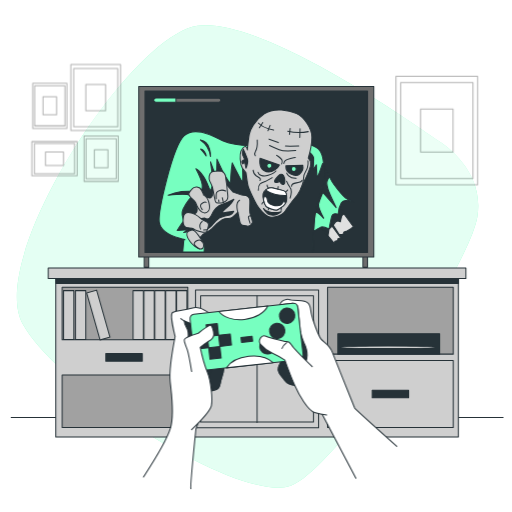
t = 0.00 s
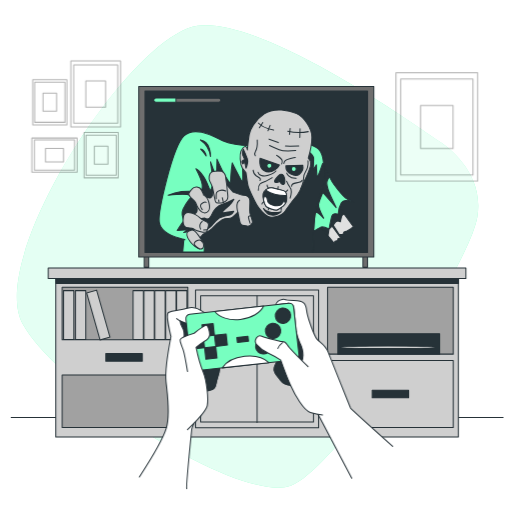
t = 1.05 s
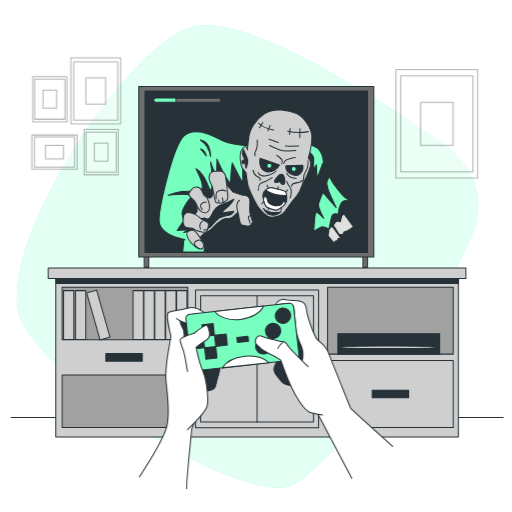
t = 1.95 s
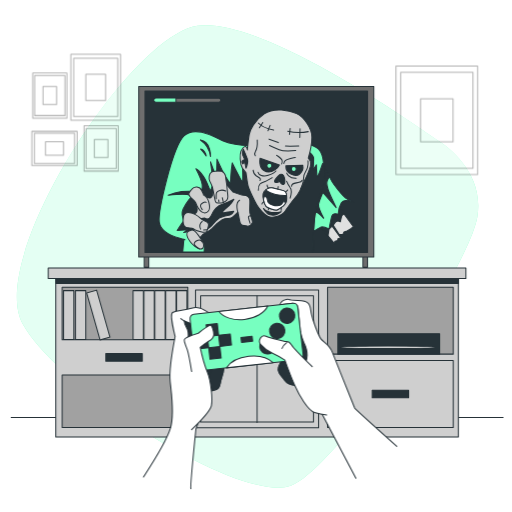
t = 3.00 s
t = 4.05 s: frame unchanged from t = 1.95 s, image omitted
t = 4.95 s: frame unchanged from t = 1.05 s, image omitted

The animated SVG that drew these frames (rendered in a browser with its animation timeline set to each time). Animation: 2 CSS @keyframes rules; one cycle of 6.00 s, repeats indefinitely.

<svg class="animated" id="freepik_stories-horror-video-game" xmlns="http://www.w3.org/2000/svg" viewBox="0 0 500 500" version="1.1" xmlns:xlink="http://www.w3.org/1999/xlink" xmlns:svgjs="http://svgjs.com/svgjs"><style>svg#freepik_stories-horror-video-game:not(.animated) .animable {opacity: 0;}svg#freepik_stories-horror-video-game.animated #freepik--Pictures--inject-2 {animation: 6s Infinite  linear floating;animation-delay: 0s;}svg#freepik_stories-horror-video-game.animated #freepik--Hands--inject-2 {animation: 1.5s Infinite  linear shake;animation-delay: 0s;}            @keyframes floating {                0% {                    opacity: 1;                    transform: translateY(0px);                }                50% {                    transform: translateY(-10px);                }                100% {                    opacity: 1;                    transform: translateY(0px);                }            }                    @keyframes shake {                10%, 90% {                    transform: translate3d(-1px, 0, 0);                  }                  20%, 80% {                    transform: translate3d(2px, 0, 0);                  }                  30%, 50%, 70% {                    transform: translate3d(-4px, 0, 0);                  }                  40%, 60% {                    transform: translate3d(4px, 0, 0);                  }            }        </style><g id="freepik--background-simple--inject-2" class="animable" style="transform-origin: 241.766px 250.451px;"><path d="M429.55,138.49q-4.23-2.81-8.38-5.73c-29.85-21-169.48-116.38-228.35-107.63C126.72,35-13.52,252,22.21,316.32s214.37,176,261.71,158.1S458.1,260.05,466.14,211.82C473,170.63,439.49,145.08,429.55,138.49Z" style="fill: rgb(119, 255, 192); transform-origin: 241.766px 250.451px;" id="eltp6hf5x8jdh" class="animable"></path><g id="el2jo2b5f9k2j"><path d="M429.55,138.49q-4.23-2.81-8.38-5.73c-29.85-21-169.48-116.38-228.35-107.63C126.72,35-13.52,252,22.21,316.32s214.37,176,261.71,158.1S458.1,260.05,466.14,211.82C473,170.63,439.49,145.08,429.55,138.49Z" style="fill: rgb(255, 255, 255); opacity: 0.8; transform-origin: 241.766px 250.451px;" class="animable"></path></g></g><g id="freepik--Floor--inject-2" class="animable" style="transform-origin: 251.135px 407.76px;"><line x1="491.34" y1="407.76" x2="10.93" y2="407.76" style="fill: none; stroke: rgb(38, 50, 56); stroke-linecap: round; stroke-linejoin: round; transform-origin: 251.135px 407.76px;" id="elo3nb5btp78s" class="animable"></line></g><g id="freepik--Pictures--inject-2" class="animable" style="transform-origin: 248.755px 121.71px;"><g id="elxpczo6q6jz"><g style="opacity: 0.3; transform-origin: 426.55px 127.46px;" class="animable"><rect x="386.67" y="74.58" width="79.76" height="105.76" style="fill: rgb(255, 255, 255); stroke: rgb(0, 0, 0); stroke-linecap: round; stroke-linejoin: round; transform-origin: 426.55px 127.46px;" id="elnnn6nnz19lf" class="animable"></rect><rect x="391.26" y="80.66" width="70.59" height="93.61" style="fill: rgb(255, 255, 255); stroke: rgb(0, 0, 0); stroke-linecap: round; stroke-linejoin: round; transform-origin: 426.555px 127.465px;" id="el1v6tvdjswl5" class="animable"></rect><rect x="410.68" y="106.42" width="31.73" height="42.08" style="fill: rgb(255, 255, 255); stroke: rgb(0, 0, 0); stroke-linecap: round; stroke-linejoin: round; transform-origin: 426.545px 127.46px;" id="elsjtzwdkzavm" class="animable"></rect></g></g><g id="elaogkabvsmx8"><g style="opacity: 0.3; transform-origin: 74.415px 120.1px;" class="animable"><rect x="31.94" y="81.21" width="33.38" height="44.26" style="fill: rgb(255, 255, 255); stroke: rgb(0, 0, 0); stroke-linecap: round; stroke-linejoin: round; transform-origin: 48.63px 103.34px;" id="elckzm47z6na" class="animable"></rect><rect x="33.86" y="83.75" width="29.54" height="39.17" style="fill: rgb(255, 255, 255); stroke: rgb(0, 0, 0); stroke-linecap: round; stroke-linejoin: round; transform-origin: 48.63px 103.335px;" id="elr36r81x678l" class="animable"></rect><rect x="41.99" y="94.54" width="13.28" height="17.61" style="fill: rgb(255, 255, 255); stroke: rgb(0, 0, 0); stroke-linecap: round; stroke-linejoin: round; transform-origin: 48.63px 103.345px;" id="ellbhpvjmx5c8" class="animable"></rect><rect x="82.08" y="132.86" width="33.38" height="44.26" style="fill: rgb(255, 255, 255); stroke: rgb(0, 0, 0); stroke-linecap: round; stroke-linejoin: round; transform-origin: 98.77px 154.99px;" id="elibxhel7ucrs" class="animable"></rect><rect x="83.99" y="135.41" width="29.54" height="39.17" style="fill: rgb(255, 255, 255); stroke: rgb(0, 0, 0); stroke-linecap: round; stroke-linejoin: round; transform-origin: 98.76px 154.995px;" id="elmzsfjnvv2zg" class="animable"></rect><rect x="92.12" y="146.19" width="13.28" height="17.61" style="fill: rgb(255, 255, 255); stroke: rgb(0, 0, 0); stroke-linecap: round; stroke-linejoin: round; transform-origin: 98.76px 154.995px;" id="elu64903nu87f" class="animable"></rect><g id="elnqnk8uxmt8n"><rect x="36.52" y="132.86" width="33.38" height="44.26" style="fill: rgb(255, 255, 255); stroke: rgb(0, 0, 0); stroke-linecap: round; stroke-linejoin: round; transform-origin: 53.21px 154.99px; transform: rotate(-90deg);" class="animable"></rect></g><g id="elto78r72c48"><rect x="38.44" y="135.41" width="29.54" height="39.17" style="fill: rgb(255, 255, 255); stroke: rgb(0, 0, 0); stroke-linecap: round; stroke-linejoin: round; transform-origin: 53.21px 154.995px; transform: rotate(-90deg);" class="animable"></rect></g><g id="elmr7un7h6z5"><rect x="46.57" y="146.19" width="13.28" height="17.61" style="fill: rgb(255, 255, 255); stroke: rgb(0, 0, 0); stroke-linecap: round; stroke-linejoin: round; transform-origin: 53.21px 154.995px; transform: rotate(-90deg);" class="animable"></rect></g><rect x="69.16" y="63.08" width="48.59" height="64.44" style="fill: rgb(255, 255, 255); stroke: rgb(0, 0, 0); stroke-linecap: round; stroke-linejoin: round; transform-origin: 93.455px 95.3px;" id="el6brc71zplta" class="animable"></rect><rect x="71.96" y="66.79" width="43.01" height="57.03" style="fill: rgb(255, 255, 255); stroke: rgb(0, 0, 0); stroke-linecap: round; stroke-linejoin: round; transform-origin: 93.465px 95.305px;" id="el49lf89g3qtq" class="animable"></rect><rect x="83.79" y="82.48" width="19.33" height="25.64" style="fill: rgb(255, 255, 255); stroke: rgb(0, 0, 0); stroke-linecap: round; stroke-linejoin: round; transform-origin: 93.455px 95.3px;" id="el5nskifgirux" class="animable"></rect></g></g></g><g id="freepik--Device--inject-2" class="animable" style="transform-origin: 250.275px 172.775px;"><rect x="140.82" y="249.73" width="4.47" height="11.37" style="fill: rgb(110, 110, 110); stroke: rgb(38, 50, 56); stroke-linecap: round; stroke-linejoin: round; transform-origin: 143.055px 255.415px;" id="elwb5osbfcfo9" class="animable"></rect><rect x="354.44" y="249.73" width="4.47" height="11.37" style="fill: rgb(110, 110, 110); stroke: rgb(38, 50, 56); stroke-linecap: round; stroke-linejoin: round; transform-origin: 356.675px 255.415px;" id="eltdbrci4wd0d" class="animable"></rect><rect x="135.5" y="84.45" width="229.55" height="166.48" style="fill: rgb(110, 110, 110); stroke: rgb(38, 50, 56); stroke-linecap: round; stroke-linejoin: round; transform-origin: 250.275px 167.69px;" id="elujmur2koai9" class="animable"></rect><rect x="141.64" y="88.91" width="217.27" height="157.57" style="fill: rgb(38, 50, 56); stroke: rgb(38, 50, 56); stroke-linecap: round; stroke-linejoin: round; transform-origin: 250.275px 167.695px;" id="elj7m0g67gujq" class="animable"></rect><polygon points="313.2 221.83 326.86 238.22 327.07 235.49 329.8 234.86 330.01 233.18 332.74 232.33 320.34 215.31 313.2 221.83" style="fill: rgb(224, 224, 224); stroke: rgb(38, 50, 56); stroke-linecap: round; stroke-linejoin: round; transform-origin: 322.97px 226.765px;" id="elzu197u5unjp" class="animable"></polygon><path d="M320.34,215.31l-7.14,6.52,7.12,8.55,1.07-6.87a38.52,38.52,0,0,0,3-2.7Z" style="fill: rgb(38, 50, 56); stroke: rgb(38, 50, 56); stroke-linecap: round; stroke-linejoin: round; transform-origin: 318.795px 222.845px;" id="elb6rrzk6mhwo" class="animable"></path><path d="M330.43,201.44l14.71,20-2.52,1.89s-2.95,1.89-3.79,2.31a27.33,27.33,0,0,1-2.94,1L334.84,229h-3.57L319.71,210.9s0-1.89,2.31-4.41S330.43,201.44,330.43,201.44Z" style="fill: rgb(224, 224, 224); stroke: rgb(38, 50, 56); stroke-linecap: round; stroke-linejoin: round; transform-origin: 332.425px 215.22px;" id="elcuko529jpx" class="animable"></path><path d="M330.43,201.44s-6.1,2.53-8.41,5.05-2.31,4.41-2.31,4.41l5.65,8.83a20.17,20.17,0,0,0,1.64-2.1c2-3,5.31-1,5.31-1l1.32-5.31A3.71,3.71,0,0,1,336,209Z" style="fill: rgb(38, 50, 56); stroke: rgb(38, 50, 56); stroke-linecap: round; stroke-linejoin: round; transform-origin: 327.855px 210.585px;" id="el2zp1tn0xa8u" class="animable"></path><path d="M314.25,161.73s6.3,8,8.82,13.45,12.19,16.39,14.5,18.28a40.62,40.62,0,0,0,6.94,4s-8.41-4-11.14.63-3.15,11.35-3.15,11.35-5.05-2.1-6.1,1.47-2.73,12.61-2.73,12.61-6.3-2.73-8.19-1.68-6.94,4-6.94,4l-1.89,2.52s-.63-8.61,0-13.24,1.47-14.29,3.78-24.58S314.25,161.73,314.25,161.73Z" style="fill: rgb(119, 255, 192); stroke: rgb(38, 50, 56); stroke-linecap: round; stroke-linejoin: round; transform-origin: 324.3px 195.045px;" id="elaetmaiqugf9" class="animable"></path><path d="M315.3,188l13,14.71s-7.57-15.55-8.2-18.92-1.68-4.62-.42-7.56a30.46,30.46,0,0,1,2.05-3.56A103.77,103.77,0,0,0,314.49,162l-.37.32c-.67,3.27-3.9,19-6,28.17a242.07,242.07,0,0,0-3.74,24.32c1-2.3,2.43-5.55,3.32-7.09,1.47-2.52,8.41,5.46,8.41,5.46s-5.46-10.29-5-13.45S315.3,188,315.3,188Z" style="fill: rgb(38, 50, 56); stroke: rgb(38, 50, 56); stroke-linecap: round; stroke-linejoin: round; transform-origin: 316.34px 188.405px;" id="elsjkojv42lo" class="animable"></path><path d="M244.48,142.4s-17-.63-25.84-4.42-27.32-15.54-38.67-5.46-25.84,75-24.37,84.47,11.77,13.45,20,15.76,4,.84,4,.84L178.5,246H305.21l1.05-20.17s1.05-18.49,3.16-24.8,7.14-22.48,6.93-31.52,0-21.22-7.36-25.42-12.39-4.83-19.12-4.2-28.79-.21-31.94,0S244.48,142.4,244.48,142.4Z" style="fill: rgb(119, 255, 192); stroke: rgb(38, 50, 56); stroke-linecap: round; stroke-linejoin: round; transform-origin: 235.926px 187.266px;" id="elq465x3z6wa" class="animable"></path><path d="M316.35,169.5c-.05-2.24-.08-4.69-.2-7.16l-1.06-2.71s-4.2,12.19-5,13S309,160.89,309,160.89l-3.15,5.25s.63-9.24.42-12.19-5.25-6.09-6.09-6.51-34.13-5-40.14,1.05-14.49,8.83-16.6,9a48.21,48.21,0,0,0-6.3,1.47,59.93,59.93,0,0,0-.21,7.56c.21,2.94.21,11.77.21,11.77a37,37,0,0,1-3.78-6.51c-2.52-5-6.52-12.19-6.52-12.82a124.38,124.38,0,0,0-1.47,14.08,21.48,21.48,0,0,1-.63,6.09s-5.46-7.77-7.56-12.4-5.26-11.34-5.26-11.34l-.42,18.7-5.88-16s2.73,19.54,1.89,22.69-1.47,4.83-2.1,5.05-2.94-8.2-6.93-13.87-7.15-7.15-7.15-7.15,5.46,10.3,6.09,15.34-1,6.52-2.31,6.73-11.13-.63-17.86.21a54.52,54.52,0,0,0-13,3.57s17.66-1.89,20.81,0l2.64,1.58c-.5.05-1.45.65-3.27,3-3.37,4.41-7.36,11.14-6.52,14.71s1.68,6.09,1,6.51S173,225,173,225l10.51-.63-4.21,2.73,5.89-1.05s-.63.63.84,2.31,6.51,4.83,6.51,4.83l2.73,1.27-9.66.42s2.31,1.89,7.35,2.52,5.68,1.05,6.31,1.05c.44,0,.26,4.72.12,7.56H305.21l1.05-20.17s1.05-18.49,3.16-24.8S316.56,178.54,316.35,169.5Z" style="fill: rgb(38, 50, 56); stroke: rgb(38, 50, 56); stroke-linecap: round; stroke-linejoin: round; transform-origin: 240.303px 195.697px;" id="el5x70i3itf9s" class="animable"></path><path d="M220.08,178.9l7.61,8.7s7.35,3,10.06,3,6,1.36,6.26,5.17-.55,9,0,12,3.26,8.43,2.44,10.06a5.35,5.35,0,0,1-6.25,2.72c-3.26-.82-5.16.54-6.25-5.44s-1.63-7.88-1.63-7.88-4.35,4.62-6.53,5.71-4.89-.55-8.7,1.63A41.3,41.3,0,0,0,207.3,223c-3,3.26-7.61,4.62-9.24,6a41.79,41.79,0,0,0-4.62,5.71s-7.61-3-5.71-6.26,0-3,1.36-4.89-3-13.87-1.9-14.14,5.43-.27,5.43-4.62-3-10.06-3-11.15,5.71-12,7.34-7.61,6,7.89,8.43,7.34,3-6.52,2.72-10.87,4.62-6,6.25-6.53S220.08,178.9,220.08,178.9Z" style="fill: rgb(207, 207, 207); stroke: rgb(38, 50, 56); stroke-linecap: round; stroke-linejoin: round; transform-origin: 216.807px 205.317px;" id="elbareq74ov2" class="animable"></path><path d="M200.1,213s3.82,2.92,6.3-2.7,5.85-9.23,10.8-10.8a83,83,0,0,0,11.25-5,27.2,27.2,0,0,1-4.72,6.3c-2.7,2.47-6.08,4.95-6.3,6.3s0,.67,5.4,0l5.4-.68s-1.8,3.15-3.6,3.6-8.78,1.58-11.71,3.83-4.61,4.89-7.42,7.65-12.6,7.2-12.6.45S194.25,213.21,200.1,213Z" style="fill: rgb(38, 50, 56); stroke: rgb(38, 50, 56); stroke-linecap: round; stroke-linejoin: round; transform-origin: 210.675px 210.003px;" id="elf4zyurmu1wa" class="animable"></path><path d="M232.32,207.18s-3-9,1.63-11.69" style="fill: none; stroke: rgb(38, 50, 56); stroke-linecap: round; stroke-linejoin: round; transform-origin: 232.657px 201.335px;" id="el3wv4j439qrm" class="animable"></path><path d="M244.55,210.71s-2.17,0-1.9,1.63,1.63,5.71,1.63,5.71" style="fill: none; stroke: rgb(38, 50, 56); stroke-linecap: round; stroke-linejoin: round; transform-origin: 243.588px 214.38px;" id="el05gj2gmeo9lm" class="animable"></path><path d="M216.55,167.21s-9.79-.81-11.42,2.45-.54,7.34,1.09,10.06,1.9,6.25,2.72,10.06,1.08,7.88,2.44,8.15a11.58,11.58,0,0,0,6.8-.27c3.53-1.09,4.35-3,4.35-5.43s-.82-7.35-.82-9.25-1.08-6.52-1.36-10.33A6.94,6.94,0,0,0,216.55,167.21Z" style="fill: rgb(207, 207, 207); stroke: rgb(38, 50, 56); stroke-linecap: round; stroke-linejoin: round; transform-origin: 213.427px 182.718px;" id="eldsw1t9r4e" class="animable"></path><path d="M220.35,186.52a7.93,7.93,0,0,0-5.7-.55c-3.54.82-3.54,2.72-3.54,5.44v2.72" style="fill: none; stroke: rgb(38, 50, 56); stroke-linecap: round; stroke-linejoin: round; transform-origin: 215.73px 189.903px;" id="el3p7umg0ohxt" class="animable"></path><line x1="218.18" y1="197.66" x2="217.09" y2="193.04" style="fill: none; stroke: rgb(38, 50, 56); stroke-linecap: round; stroke-linejoin: round; transform-origin: 217.635px 195.35px;" id="elg24c29ptbqv" class="animable"></line><line x1="213.83" y1="197.12" x2="213.56" y2="195.22" style="fill: none; stroke: rgb(38, 50, 56); stroke-linecap: round; stroke-linejoin: round; transform-origin: 213.695px 196.17px;" id="elqvyf21z2wq" class="animable"></line><path d="M198.61,190.32s.27-.54-1.64-4.35a5.75,5.75,0,0,0-9.78-1.09c-3,3.54-3.54,4.63-1.63,7.07s5.16,4.35,5.7,6.26,3,7.06,5.71,8.7,4.9,1.36,6.8-1.09,1.09-4.9,0-9S198.61,190.32,198.61,190.32Z" style="fill: rgb(207, 207, 207); stroke: rgb(38, 50, 56); stroke-linecap: round; stroke-linejoin: round; transform-origin: 194.677px 195.287px;" id="eld3rybkyo4tt" class="animable"></path><path d="M197.52,204.73s-2.18-2.72-1.63-4.35,4.07-3.81,5.43-2.72" style="fill: none; stroke: rgb(38, 50, 56); stroke-linecap: round; stroke-linejoin: round; transform-origin: 198.561px 201.048px;" id="elfxna8b8dw6" class="animable"></path><path d="M185,207.72s-5.16-1.36-6,4.89.82,8.7,2.72,9.52,5.71,0,7.34,1.36,4.35,2.45,9,3.26,4.35-1.9,5.44-6-2.18-4.35-3.81-5.16a12.85,12.85,0,0,1-4.35-2.72C193.71,211.26,188.55,207.45,185,207.72Z" style="fill: rgb(207, 207, 207); stroke: rgb(38, 50, 56); stroke-linecap: round; stroke-linejoin: round; transform-origin: 191.247px 217.244px;" id="elyulcg1patu" class="animable"></path><path d="M195.89,223.76a6.4,6.4,0,0,1,1.63-7.61" style="fill: none; stroke: rgb(38, 50, 56); stroke-linecap: round; stroke-linejoin: round; transform-origin: 196.397px 219.955px;" id="elcxqhjvowzx" class="animable"></path><line x1="202.68" y1="224.31" x2="198.88" y2="224.58" style="fill: none; stroke: rgb(38, 50, 56); stroke-linecap: round; stroke-linejoin: round; transform-origin: 200.78px 224.445px;" id="eljkzpjcmh89h" class="animable"></line><path d="M185.28,225.39s-3.26.55-2.71,4.35,3,5.71,4.07,7.34,6,5.44,8.16,6,4.35-.27,4.08-4.07-3-5.71-3.81-7.34-2.17-2.72-3.26-4.35S188.55,223.22,185.28,225.39Z" style="fill: rgb(207, 207, 207); stroke: rgb(38, 50, 56); stroke-linecap: round; stroke-linejoin: round; transform-origin: 190.705px 233.888px;" id="elaa5ez9d5y37" class="animable"></path><path d="M197.52,236.27a3.54,3.54,0,0,0-4.08-1.63c-2.72.81-4.35,2.71-3.53,4.35s4.89,4.07,4.89,4.07" style="fill: none; stroke: rgb(38, 50, 56); stroke-linecap: round; stroke-linejoin: round; transform-origin: 193.609px 238.776px;" id="el72rsm4tiiy5" class="animable"></path><path d="M195.73,136.72a23.08,23.08,0,0,1,9.88,16.18S206.24,138,195.73,136.72Z" style="fill: rgb(38, 50, 56); stroke: rgb(38, 50, 56); stroke-linecap: round; stroke-linejoin: round; transform-origin: 200.674px 144.81px;" id="elc434ldlj6bm" class="animable"></path><path d="M195.94,145.55s4,4.2,5.05,6.3S200.78,146.6,195.94,145.55Z" style="fill: rgb(38, 50, 56); stroke: rgb(38, 50, 56); stroke-linecap: round; stroke-linejoin: round; transform-origin: 198.637px 148.888px;" id="elk8e63ijdtcp" class="animable"></path><path d="M241.58,146.42s-.54-6-4.33-1.9-2.7,12.18-1.89,16.24,4.87,7.84,4.87,7.84,1.08,8.12,1.89,12.17,6.69,15.93,8.58,19.18,8.25,11.12,12.81,11.92c6.06,1.07,11.89-2.15,13.78-4.31s7-10,11.09-14.61,8.12-14.61,8.12-14.61,7.3-14.61,7-18.4a7.54,7.54,0,0,0-2.43-5.41s3.52-11.9,3.52-20.56-7.85-19.75-14.88-23-22.19-6.23-31.66.27-13.79,15.42-14.61,20S241.58,146.42,241.58,146.42Z" style="fill: rgb(207, 207, 207); stroke: rgb(38, 50, 56); stroke-linecap: round; stroke-linejoin: round; transform-origin: 269.578px 159.731px;" id="elzv6nlb3xe6b" class="animable"></path><path d="M300.83,157a16.38,16.38,0,0,1-.54,6.76c-1.09,3.79-3.79,5.41-3.79,10s-3,11.09-3,11.09" style="fill: none; stroke: rgb(38, 50, 56); stroke-linecap: round; stroke-linejoin: round; transform-origin: 297.233px 170.925px;" id="elkwos05ddpdp" class="animable"></path><path d="M279.18,161.84l16.51-.54a8.77,8.77,0,0,1-3,8.65C288.38,173.47,278.64,169.41,279.18,161.84Z" style="fill: rgb(38, 50, 56); stroke: rgb(38, 50, 56); stroke-linecap: round; stroke-linejoin: round; transform-origin: 287.525px 166.266px;" id="elz86uv2zmh3" class="animable"></path><path d="M272.85,161.1,254,154.53s-1.76,8.73,3.7,12C265.71,171.4,272.31,162.45,272.85,161.1Z" style="fill: rgb(38, 50, 56); stroke: rgb(38, 50, 56); stroke-linecap: round; stroke-linejoin: round; transform-origin: 263.29px 161.249px;" id="eltdgoo8t6rz" class="animable"></path><path d="M272,171.61s-5.67,5.46-3.36,6.3a5,5,0,0,0,4.41-.84s2.31,4.2,4.2,2.94.85-6.93-.42-8.61A2.93,2.93,0,0,0,272,171.61Z" style="fill: rgb(38, 50, 56); stroke: rgb(38, 50, 56); stroke-linecap: round; stroke-linejoin: round; transform-origin: 273.186px 175.238px;" id="elctpmsat1jd" class="animable"></path><path d="M279.37,197.66a15.69,15.69,0,0,1-4.64,4.85A28,28,0,0,1,271,204.8c-2.52,1.27-9.67-1.88-11.14-3.36a13.13,13.13,0,0,1-2.1-4.57c-.8-2.64-1.3-5.75-.84-7.62a8.19,8.19,0,0,1,4.11-4.79,7.72,7.72,0,0,1,5.56-.88l10.27,2.57a3.82,3.82,0,0,1,2.83,3.09c0,.18.06.38.09.59C280.11,192.35,280.36,195.81,279.37,197.66Z" style="fill: rgb(38, 50, 56); stroke: rgb(38, 50, 56); stroke-linecap: round; stroke-linejoin: round; transform-origin: 268.408px 194.248px;" id="elskruu6s68or" class="animable"></path><path d="M271,204.8a28,28,0,0,0,3.77-2.29,18.32,18.32,0,0,0,3.81-3.58c-.05-2.48-1.2-3.13-2.54-.85-1.47,2.52-2.94,2.94-5.25,2.94s-7.35-1.05-8.82-3.36-.42-4.41-2.32-5.46-2.1,1.68-2.1,1.68-.09.55-.22,1.39c.13.54.27,1.08.43,1.6a13.13,13.13,0,0,0,2.1,4.57C261.29,202.92,268.44,206.07,271,204.8Z" style="fill: rgb(255, 255, 255); stroke: rgb(38, 50, 56); stroke-linecap: round; stroke-linejoin: round; transform-origin: 267.955px 198.527px;" id="elmen2p9rztc" class="animable"></path><path d="M279.88,190.89c-.05-.37-.09-.72-.14-1.06s-.06-.41-.09-.59a3.82,3.82,0,0,0-2.83-3.09l-10.27-2.57a7.72,7.72,0,0,0-5.56.88,9.31,9.31,0,0,0-1.56,1.06c1,.93,3.84,3.08,9.64,4.37A39.69,39.69,0,0,0,279.88,190.89Z" style="fill: rgb(255, 255, 255); stroke: rgb(38, 50, 56); stroke-linecap: round; stroke-linejoin: round; transform-origin: 269.655px 187.165px;" id="el4cu33xy37yw" class="animable"></path><path d="M269.49,167s-2.1,2.52-7.56,4.21-9.25-.42-9.88-2.95" style="fill: none; stroke: rgb(38, 50, 56); stroke-linecap: round; stroke-linejoin: round; transform-origin: 260.77px 169.409px;" id="ele00qx1wwyz4" class="animable"></path><path d="M280,169.08s2,5.43,9.24,5" style="fill: none; stroke: rgb(38, 50, 56); stroke-linecap: round; stroke-linejoin: round; transform-origin: 284.62px 171.592px;" id="elfxzzfvevhii" class="animable"></path><path d="M275,160.05c.63-.21.63-.42.63-2.73s-3.78-4.42-5.46-5.68" style="fill: none; stroke: rgb(38, 50, 56); stroke-linecap: round; stroke-linejoin: round; transform-origin: 272.9px 155.845px;" id="elvdf7gwsdulm" class="animable"></path><path d="M277.26,159.63a4.61,4.61,0,0,1,1.27-2.73c1.26-1.47,9.24-3,9.87-3" style="fill: none; stroke: rgb(38, 50, 56); stroke-linecap: round; stroke-linejoin: round; transform-origin: 282.83px 156.765px;" id="elrbo759chm9j" class="animable"></path><path d="M265.92,173.5a51.87,51.87,0,0,1-6.1,3.36c-3.57,1.68-7.56,1-7.56,8.82" style="fill: none; stroke: rgb(38, 50, 56); stroke-linecap: round; stroke-linejoin: round; transform-origin: 259.09px 179.59px;" id="eljmgv6l2o0n" class="animable"></path><path d="M280,177.07a27,27,0,0,0,3.36,6.09c1.89,2.31,1.26,6.1,0,10.3" style="fill: none; stroke: rgb(38, 50, 56); stroke-linecap: round; stroke-linejoin: round; transform-origin: 282.276px 185.265px;" id="eld8hc3sfhpv" class="animable"></path><path d="M295.13,176s-.63,1.68-4,2.31-6.51.42-6.3,3.57" style="fill: none; stroke: rgb(38, 50, 56); stroke-linecap: round; stroke-linejoin: round; transform-origin: 289.975px 178.94px;" id="ellediqnsoxd" class="animable"></path><path d="M247.22,166.14s.42,4,3.15,5.68,4.83,2.31,3.57,4.41" style="fill: none; stroke: rgb(38, 50, 56); stroke-linecap: round; stroke-linejoin: round; transform-origin: 250.767px 171.185px;" id="el7cflpvqqdkf" class="animable"></path><path d="M249.32,152.06a3.45,3.45,0,0,1,0-3.78c1.26-2.1,2.31-5.88,1.89-11.56" style="fill: none; stroke: rgb(38, 50, 56); stroke-linecap: round; stroke-linejoin: round; transform-origin: 250.03px 144.39px;" id="elsiq4h2ulfh" class="animable"></path><path d="M240.22,164.29s2.53-5.89,1.26-9.46-3.87-9.22-3.87-9.22-1.37,4.13-.47,6.12S239,155.9,239,155.9s-3.45.54-2.54,3.08,1.09-.18,2-.36S240.22,164.29,240.22,164.29Z" style="fill: rgb(38, 50, 56); stroke: rgb(38, 50, 56); stroke-linecap: round; stroke-linejoin: round; transform-origin: 239.072px 154.95px;" id="elra6abixyn3" class="animable"></path><path d="M252.26,120.12s4.62,4.84,14.92,6.94" style="fill: none; stroke: rgb(38, 50, 56); stroke-linecap: round; stroke-linejoin: round; transform-origin: 259.72px 123.59px;" id="elsz75mmqfl78" class="animable"></path><path d="M281.05,128.11a46.74,46.74,0,0,0,20,.42" style="fill: none; stroke: rgb(38, 50, 56); stroke-linecap: round; stroke-linejoin: round; transform-origin: 291.05px 128.761px;" id="elhz3h645vr6u" class="animable"></path><line x1="256.67" y1="119.7" x2="253.31" y2="124.75" style="fill: none; stroke: rgb(38, 50, 56); stroke-linecap: round; stroke-linejoin: round; transform-origin: 254.99px 122.225px;" id="elsfsasl4e7bh" class="animable"></line><line x1="263.82" y1="122.44" x2="261.72" y2="127.69" style="fill: none; stroke: rgb(38, 50, 56); stroke-linecap: round; stroke-linejoin: round; transform-origin: 262.77px 125.065px;" id="el94487kdjbx" class="animable"></line><line x1="283.36" y1="125.38" x2="282.73" y2="131.26" style="fill: none; stroke: rgb(38, 50, 56); stroke-linecap: round; stroke-linejoin: round; transform-origin: 283.045px 128.32px;" id="elv3xswy49dh" class="animable"></line><line x1="293.02" y1="125.8" x2="292.81" y2="134.2" style="fill: none; stroke: rgb(38, 50, 56); stroke-linecap: round; stroke-linejoin: round; transform-origin: 292.915px 130px;" id="el3o6zxsbhtxe" class="animable"></line><path d="M263.19,142s5.46,2.52,9.45,4.2,11.56,1.26,16.18.84" style="fill: none; stroke: rgb(38, 50, 56); stroke-linecap: round; stroke-linejoin: round; transform-origin: 276.005px 144.708px;" id="elv89ddsajfzf" class="animable"></path><path d="M291.76,142.61s-10.5.21-13,0" style="fill: none; stroke: rgb(38, 50, 56); stroke-linecap: round; stroke-linejoin: round; transform-origin: 285.26px 142.657px;" id="elhb0ktv5pc7t" class="animable"></path><line x1="262.77" y1="135.88" x2="271.8" y2="139.25" style="fill: none; stroke: rgb(38, 50, 56); stroke-linecap: round; stroke-linejoin: round; transform-origin: 267.285px 137.565px;" id="els603ok13t7i" class="animable"></line><path d="M265.5,161.83a2.42,2.42,0,1,1-2.42-2.41A2.42,2.42,0,0,1,265.5,161.83Z" style="fill: rgb(119, 255, 192); stroke: rgb(38, 50, 56); stroke-linecap: round; stroke-linejoin: round; transform-origin: 263.08px 161.84px;" id="ellpem19myoo" class="animable"></path><circle cx="286.93" cy="165.09" r="2.42" style="fill: rgb(119, 255, 192); stroke: rgb(38, 50, 56); stroke-linecap: round; stroke-linejoin: round; transform-origin: 286.93px 165.09px;" id="el1ahk0umtfzo" class="animable"></circle><path d="M257.29,203.51s2.31,3.2,7.83,3.91a22.9,22.9,0,0,0,9.61-.71s-4.63,4.07-9.61,3.28S257.29,203.51,257.29,203.51Z" style="fill: rgb(38, 50, 56); stroke: rgb(38, 50, 56); stroke-linecap: round; stroke-linejoin: round; transform-origin: 266.01px 206.801px;" id="elip7sh7fs2j" class="animable"></path><path d="M262,183.41a3.22,3.22,0,0,1-1.14-2.77" style="fill: none; stroke: rgb(38, 50, 56); stroke-linecap: round; stroke-linejoin: round; transform-origin: 261.423px 182.025px;" id="eliyh4swubcjf" class="animable"></path><line x1="271.49" y1="184.56" x2="271.65" y2="182.11" style="fill: none; stroke: rgb(38, 50, 56); stroke-linecap: round; stroke-linejoin: round; transform-origin: 271.57px 183.335px;" id="elb1r3v79a628" class="animable"></line><path d="M279.32,187.17a7.08,7.08,0,0,0,1.63-1.64" style="fill: none; stroke: rgb(38, 50, 56); stroke-linecap: round; stroke-linejoin: round; transform-origin: 280.135px 186.35px;" id="elikzej59anz" class="animable"></path><path d="M257.72,196.87s-1.89,1.39-1.89,2.37" style="fill: none; stroke: rgb(38, 50, 56); stroke-linecap: round; stroke-linejoin: round; transform-origin: 256.775px 198.055px;" id="elmdfezfkv9g8" class="animable"></path><line x1="262.52" y1="203.31" x2="262.03" y2="204.94" style="fill: none; stroke: rgb(38, 50, 56); stroke-linecap: round; stroke-linejoin: round; transform-origin: 262.275px 204.125px;" id="elgw6194bam2o" class="animable"></line><line x1="274.73" y1="202.51" x2="274.59" y2="205.43" style="fill: none; stroke: rgb(38, 50, 56); stroke-linecap: round; stroke-linejoin: round; transform-origin: 274.66px 203.97px;" id="eljarbmusznm" class="animable"></line><path d="M213.67,99.83H152.21a2,2,0,0,1-2-2h0a2,2,0,0,1,2-2h61.46a2,2,0,0,1,2,2h0A2,2,0,0,1,213.67,99.83Z" style="fill: rgb(110, 110, 110); stroke: rgb(38, 50, 56); stroke-linecap: round; stroke-linejoin: round; transform-origin: 182.94px 97.83px;" id="el9l4a0f037br" class="animable"></path><path d="M171.87,95.76H152.21a2,2,0,1,0,0,4.07h19.66Z" style="fill: rgb(119, 255, 192); stroke: rgb(38, 50, 56); stroke-linecap: round; stroke-linejoin: round; transform-origin: 161.023px 97.795px;" id="ela1jrztrkp6" class="animable"></path></g><g id="freepik--Furniture--inject-2" class="animable" style="transform-origin: 251.055px 344.265px;"><rect x="54.48" y="270.45" width="393.15" height="156.37" style="fill: rgb(207, 207, 207); stroke: rgb(38, 50, 56); stroke-linecap: round; stroke-linejoin: round; transform-origin: 251.055px 348.635px;" id="elczo4hbecalc" class="animable"></rect><rect x="54.48" y="270.45" width="393.15" height="6.32" style="fill: rgb(38, 50, 56); stroke: rgb(38, 50, 56); stroke-linecap: round; stroke-linejoin: round; transform-origin: 251.055px 273.61px;" id="el4q55y6avn9h" class="animable"></rect><rect x="190.96" y="283.3" width="120.18" height="134.4" style="fill: rgb(207, 207, 207); stroke: rgb(38, 50, 56); stroke-linecap: round; stroke-linejoin: round; transform-origin: 251.05px 350.5px;" id="elyjfvh9g2wus" class="animable"></rect><rect x="195.95" y="288.88" width="110.2" height="123.23" style="fill: rgb(207, 207, 207); stroke: rgb(38, 50, 56); stroke-linecap: round; stroke-linejoin: round; transform-origin: 251.05px 350.495px;" id="eloxs1sdttwq" class="animable"></rect><line x1="251.05" y1="289.02" x2="251.05" y2="412.49" style="fill: rgb(255, 255, 255); stroke: rgb(38, 50, 56); stroke-linecap: round; stroke-linejoin: round; transform-origin: 251.05px 350.755px;" id="elgfa54pj99s4" class="animable"></line><rect x="60.71" y="366.1" width="122.74" height="51.38" style="fill: rgb(161, 161, 161); stroke: rgb(38, 50, 56); stroke-linecap: round; stroke-linejoin: round; transform-origin: 122.08px 391.79px;" id="elwqw2nj7vfnh" class="animable"></rect><rect x="60.71" y="280.4" width="122.74" height="51.38" style="fill: rgb(161, 161, 161); stroke: rgb(38, 50, 56); stroke-linecap: round; stroke-linejoin: round; transform-origin: 122.08px 306.09px;" id="ellhmvg5aauyb" class="animable"></rect><rect x="319.9" y="280.4" width="122.74" height="65.42" style="fill: rgb(161, 161, 161); stroke: rgb(38, 50, 56); stroke-linecap: round; stroke-linejoin: round; transform-origin: 381.27px 313.11px;" id="elx8ml2dyecb" class="animable"></rect><rect x="319.9" y="352.05" width="122.74" height="65.42" style="fill: rgb(207, 207, 207); stroke: rgb(38, 50, 56); stroke-linecap: round; stroke-linejoin: round; transform-origin: 381.27px 384.76px;" id="el8pzem7f0rpp" class="animable"></rect><rect x="363.49" y="381.03" width="35.56" height="7.47" style="fill: rgb(38, 50, 56); stroke: rgb(38, 50, 56); stroke-linecap: round; stroke-linejoin: round; transform-origin: 381.27px 384.765px;" id="elxav327w51sd" class="animable"></rect><rect x="103.37" y="345.2" width="35.56" height="7.47" style="fill: rgb(38, 50, 56); stroke: rgb(38, 50, 56); stroke-linecap: round; stroke-linejoin: round; transform-origin: 121.15px 348.935px;" id="eljm4afa4uny" class="animable"></rect><rect x="47.12" y="261.71" width="407.87" height="10.32" style="fill: rgb(207, 207, 207); stroke: rgb(38, 50, 56); stroke-linecap: round; stroke-linejoin: round; transform-origin: 251.055px 266.87px;" id="elbnebac4jptv" class="animable"></rect><rect x="329.94" y="325.82" width="99.41" height="20.01" style="fill: rgb(38, 50, 56); stroke: rgb(38, 50, 56); stroke-linecap: round; stroke-linejoin: round; transform-origin: 379.645px 335.825px;" id="elkyw8ifnuozh" class="animable"></rect><path d="M424.67,339.11c0-.72-20.51-1.3-45.8-1.3s-45.8.58-45.8,1.3,20.51,1.31,45.8,1.31S424.67,339.83,424.67,339.11Z" style="fill: rgb(207, 207, 207); stroke: rgb(38, 50, 56); stroke-linecap: round; stroke-linejoin: round; transform-origin: 378.87px 339.115px;" id="ell21biajr14r" class="animable"></path><rect x="62.05" y="283.81" width="10.08" height="47.64" style="fill: rgb(207, 207, 207); stroke: rgb(38, 50, 56); stroke-linecap: round; stroke-linejoin: round; transform-origin: 67.09px 307.63px;" id="eljivmxc6y85o" class="animable"></rect><rect x="73.7" y="283.81" width="10.08" height="47.64" style="fill: rgb(207, 207, 207); stroke: rgb(38, 50, 56); stroke-linecap: round; stroke-linejoin: round; transform-origin: 78.74px 307.63px;" id="el89amslu6dcp" class="animable"></rect><rect x="172.5" y="283.81" width="10.08" height="47.64" style="fill: rgb(207, 207, 207); stroke: rgb(38, 50, 56); stroke-linecap: round; stroke-linejoin: round; transform-origin: 177.54px 307.63px;" id="elxlj8hfxcl2" class="animable"></rect><rect x="161.86" y="283.81" width="10.08" height="47.64" style="fill: rgb(207, 207, 207); stroke: rgb(38, 50, 56); stroke-linecap: round; stroke-linejoin: round; transform-origin: 166.9px 307.63px;" id="el73dnoawstxa" class="animable"></rect><rect x="151.22" y="283.81" width="10.08" height="47.64" style="fill: rgb(207, 207, 207); stroke: rgb(38, 50, 56); stroke-linecap: round; stroke-linejoin: round; transform-origin: 156.26px 307.63px;" id="elutllxujccu" class="animable"></rect><rect x="140.58" y="283.81" width="10.08" height="47.64" style="fill: rgb(207, 207, 207); stroke: rgb(38, 50, 56); stroke-linecap: round; stroke-linejoin: round; transform-origin: 145.62px 307.63px;" id="eljeg40kw5dxf" class="animable"></rect><rect x="129.94" y="283.81" width="10.08" height="47.64" style="fill: rgb(207, 207, 207); stroke: rgb(38, 50, 56); stroke-linecap: round; stroke-linejoin: round; transform-origin: 134.98px 307.63px;" id="elpbx85wqgc5" class="animable"></rect><g id="el659mneyp4xu"><rect x="91.01" y="283.81" width="10.08" height="47.64" style="fill: rgb(207, 207, 207); stroke: rgb(38, 50, 56); stroke-linecap: round; stroke-linejoin: round; transform-origin: 96.05px 307.63px; transform: rotate(-15.87deg);" class="animable"></rect></g></g><g id="freepik--Hands--inject-2" class="animable animator-active" style="transform-origin: 263.815px 384.686px;"><path d="M140.14,465.79s22.29-34.17,26.37-47.9.87-33.26-.37-45.63S171,328.61,171,328.61s-5.56-21.64-2.47-23.5,14-2.59,18.42-4.08,7.05-1.11,11,.87a30.55,30.55,0,0,1,5.69,3.46l-2.72,4.2-10.39,2.23,6.68,34.87s20.28,5.2,21.27,6.93.12,9-2,15.08-1.11,10.27-4.82,11.5-5.94,2-6.31.87-5.07,18.18-8.41,24.24a84.43,84.43,0,0,0-5.68,13.85s-5.73,56.67-4.87,58" style="fill: rgb(255, 255, 255); stroke: rgb(38, 50, 56); stroke-linecap: round; stroke-linejoin: round; transform-origin: 179.514px 388.626px;" id="eluadihmlare9" class="animable"></path><path d="M190.16,317.28s-9-2.85-10.3-4.1a12.76,12.76,0,0,0,2.18,6.53c2.18,3.18,1.84,9.71,1.84,9.71l12.9,24.45,7.84,28.75c.39-1.18.65-1.81.72-1.58.37,1.11,2.6.37,6.31-.87s2.72-5.44,4.82-11.5a47.68,47.68,0,0,0,2.17-9.33v-5.26a3,3,0,0,0-.19-.49c-1-1.73-21.27-6.93-21.27-6.93L192,319.45Z" style="fill: rgb(38, 50, 56); stroke: rgb(38, 50, 56); stroke-linecap: round; stroke-linejoin: round; transform-origin: 199.25px 347.9px;" id="eljjz4j6ki0v9" class="animable"></path><line x1="204.16" y1="366.75" x2="207.96" y2="358.86" style="fill: none; stroke: rgb(38, 50, 56); stroke-linecap: round; stroke-linejoin: round; transform-origin: 206.06px 362.805px;" id="el8salv45nbg5" class="animable"></line><path d="M176.51,311.07a30.71,30.71,0,0,0,9.14,5.28" style="fill: none; stroke: rgb(38, 50, 56); stroke-linecap: round; stroke-linejoin: round; transform-origin: 181.08px 313.71px;" id="elfdm40386s25" class="animable"></path><path d="M387.49,435.86s-40.41-36-41.17-37.45-18.82-47.11-21.95-54.82-8.48-9.33-11-12.71-8-18-9.41-24.83.09-12.46-13-12.63-6.78-1.69-11.36-1-6.44,5.26-6.44,5.26l12.87-1.6,2.47,1c2.47,1,2.63,4.5,2.63,4.5s2.29,23.81,2.71,28.47S297,354.79,297,354.79s-16.29-5.69-17.65-6.37-5.93,5.08-7.37,10.08,2.37,8,5.93,12.71,9.83,4.92,9.83,4.92L315,405.19,347.54,467" style="fill: rgb(255, 255, 255); stroke: rgb(38, 50, 56); stroke-linecap: round; stroke-linejoin: round; transform-origin: 329.579px 379.621px;" id="eljn5f14cgdgo" class="animable"></path><path d="M296.6,334.27a56.58,56.58,0,0,1-3.36-10.87c.28,3,.51,5.44.62,6.63.39,4.24,2.69,21.28,3.1,24.3.86-.53,1.57-.88,1.57-.88a16.86,16.86,0,0,0,1.42-6.61C300,342.9,299.2,339.55,296.6,334.27Z" style="fill: rgb(38, 50, 56); stroke: rgb(38, 50, 56); stroke-linecap: round; stroke-linejoin: round; transform-origin: 296.596px 338.865px;" id="elexj28cw9qds" class="animable"></path><path d="M295.93,372.46c.34-1.51-1.93-13.31-2.18-14.91-.14-.89,1.39-2.07,2.75-2.94-2.77-1-15.92-5.59-17.13-6.19s-5.93,5.08-7.37,10.08,2.37,8,5.93,12.71,9.83,4.92,9.83,4.92l1.22,1.3C292.6,375.21,295.79,373.1,295.93,372.46Z" style="fill: rgb(38, 50, 56); stroke: rgb(38, 50, 56); stroke-linecap: round; stroke-linejoin: round; transform-origin: 284.094px 362.903px;" id="el5e4iwy374dc" class="animable"></path><path d="M290.72,299.78,296,346.57a4.22,4.22,0,0,1-3.72,4.66l-96.8,10.89a4.23,4.23,0,0,1-4.67-3.72l-5.26-46.79a4.22,4.22,0,0,1,3.73-4.67l96.79-10.88A4.22,4.22,0,0,1,290.72,299.78Z" style="fill: rgb(119, 255, 192); stroke: rgb(38, 50, 56); stroke-linecap: round; stroke-linejoin: round; transform-origin: 240.775px 329.091px;" id="el3vb8pe7nkgf" class="animable"></path><g id="elm0qh38gt7fb"><rect x="201.87" y="316.57" width="10.99" height="11.45" style="fill: rgb(38, 50, 56); stroke: rgb(38, 50, 56); stroke-linecap: round; stroke-linejoin: round; transform-origin: 207.365px 322.295px; transform: rotate(-6.42deg);" class="animable"></rect></g><g id="elyxwa7b1bk9"><rect x="204.38" y="338.86" width="10.99" height="11.45" style="fill: rgb(38, 50, 56); stroke: rgb(38, 50, 56); stroke-linecap: round; stroke-linejoin: round; transform-origin: 209.875px 344.585px; transform: rotate(-6.42deg);" class="animable"></rect></g><g id="el4brre24rkr"><rect x="191.75" y="329.2" width="11.45" height="10.99" style="fill: rgb(38, 50, 56); stroke: rgb(38, 50, 56); stroke-linecap: round; stroke-linejoin: round; transform-origin: 197.475px 334.695px; transform: rotate(-6.42deg);" class="animable"></rect></g><g id="elqh5pxhxmll"><rect x="214.04" y="326.69" width="11.45" height="10.99" style="fill: rgb(38, 50, 56); stroke: rgb(38, 50, 56); stroke-linecap: round; stroke-linejoin: round; transform-origin: 219.765px 332.185px; transform: rotate(-6.42deg);" class="animable"></rect></g><path d="M268.52,337.43a7.5,7.5,0,1,0-6.61,8.29A7.5,7.5,0,0,0,268.52,337.43Z" style="fill: rgb(38, 50, 56); stroke: rgb(38, 50, 56); stroke-linecap: round; stroke-linejoin: round; transform-origin: 261.067px 338.268px;" id="eld5aa7qr1y9g" class="animable"></path><path d="M287.81,307.48a7.5,7.5,0,1,0-6.62,8.3A7.51,7.51,0,0,0,287.81,307.48Z" style="fill: rgb(38, 50, 56); stroke: rgb(38, 50, 56); stroke-linecap: round; stroke-linejoin: round; transform-origin: 280.357px 308.326px;" id="elf2zyfap3ykt" class="animable"></path><path d="M278.15,322.32a7.5,7.5,0,1,0-6.62,8.3A7.5,7.5,0,0,0,278.15,322.32Z" style="fill: rgb(38, 50, 56); stroke: rgb(38, 50, 56); stroke-linecap: round; stroke-linejoin: round; transform-origin: 270.698px 323.166px;" id="elzh0xf8aar5" class="animable"></path><g id="elogc525p5kkh"><rect x="235.52" y="328.94" width="10.99" height="4.82" style="fill: rgb(38, 50, 56); stroke: rgb(38, 50, 56); stroke-linecap: round; stroke-linejoin: round; transform-origin: 241.015px 331.35px; transform: rotate(-6.42deg);" class="animable"></rect></g><path d="M213.78,304.18c4.28,5.68,14.1,9,25,7.73s19.79-6.61,22.71-13.09Zm29.08,43.68c-10,1.12-18.16,5.67-21.75,11.37l45.51-5.11C261.84,349.35,252.82,346.74,242.86,347.86Z" style="fill: rgb(255, 255, 255); stroke: rgb(38, 50, 56); stroke-linecap: round; stroke-linejoin: round; transform-origin: 240.2px 329.025px;" id="elodkqdiclba" class="animable"></path><path d="M187.13,362.78s-2.72-16.69-4.2-21.12-3.63-8.06-2.84-10.22,13.51-6,13.51-6,11.18-9,12.66-7.44,2.55,6.53,2.5,8.63-2.44,5.16-5,6.58a95.11,95.11,0,0,0-8.23,6s3,14.7,6.81,23.84,5.28,26.62,4.15,32.87-19.36,23.67-19.36,23.67" style="fill: rgb(255, 255, 255); stroke: rgb(38, 50, 56); stroke-linecap: round; stroke-linejoin: round; transform-origin: 194.341px 368.704px;" id="eln5u6z257gff" class="animable"></path><path d="M304.88,358s-17.37-16.71-20.34-21.37-4.66-2.33-7.28-3.43-13.1-2.57-17.51-4.78-8.39,4.25-5.1,8.13A33.43,33.43,0,0,0,266.12,345a96,96,0,0,1,12.07,6.65s5.16,14.66,9.57,24.49,12.71,24.57,19.32,26.6A66.53,66.53,0,0,0,319,405.28" style="fill: rgb(255, 255, 255); stroke: rgb(38, 50, 56); stroke-linecap: round; stroke-linejoin: round; transform-origin: 286.219px 366.625px;" id="eldg5qz6qb5zb" class="animable"></path><path d="M279.93,334.53s-3.34,2.51-4.52,5.69" style="fill: none; stroke: rgb(38, 50, 56); stroke-linecap: round; stroke-linejoin: round; transform-origin: 277.67px 337.375px;" id="elwl1jaim0t2j" class="animable"></path></g><defs>     <filter id="active" height="200%">         <feMorphology in="SourceAlpha" result="DILATED" operator="dilate" radius="2"></feMorphology>                <feFlood flood-color="#32DFEC" flood-opacity="1" result="PINK"></feFlood>        <feComposite in="PINK" in2="DILATED" operator="in" result="OUTLINE"></feComposite>        <feMerge>            <feMergeNode in="OUTLINE"></feMergeNode>            <feMergeNode in="SourceGraphic"></feMergeNode>        </feMerge>    </filter>    <filter id="hover" height="200%">        <feMorphology in="SourceAlpha" result="DILATED" operator="dilate" radius="2"></feMorphology>                <feFlood flood-color="#ff0000" flood-opacity="0.5" result="PINK"></feFlood>        <feComposite in="PINK" in2="DILATED" operator="in" result="OUTLINE"></feComposite>        <feMerge>            <feMergeNode in="OUTLINE"></feMergeNode>            <feMergeNode in="SourceGraphic"></feMergeNode>        </feMerge>            <feColorMatrix type="matrix" values="0   0   0   0   0                0   1   0   0   0                0   0   0   0   0                0   0   0   1   0 "></feColorMatrix>    </filter></defs></svg>